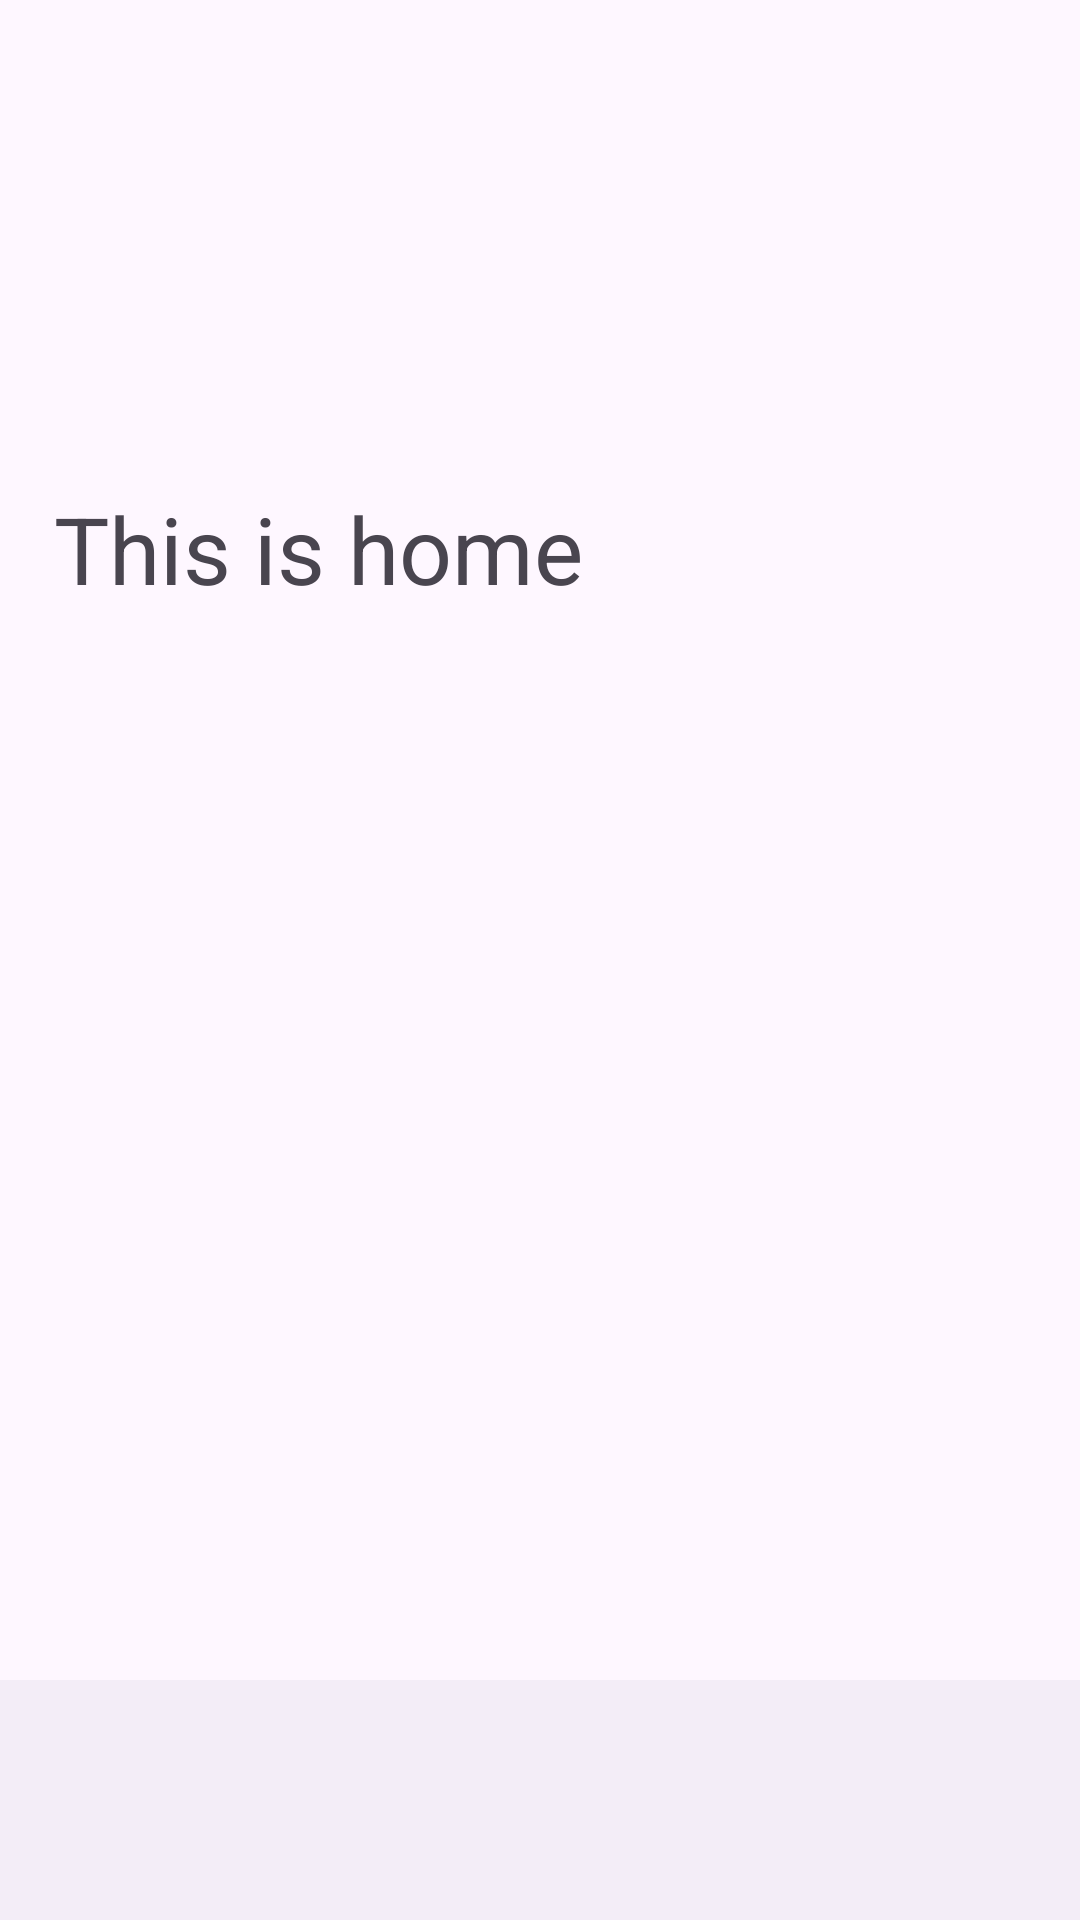

The Android layout XML behind this screen, and the referenced resources:
<!-- AndroidManifest.xml: application theme Theme.Test -->
<!-- res/layout/fragment_home.xml -->
<?xml version="1.0" encoding="utf-8"?>
<FrameLayout xmlns:android="http://schemas.android.com/apk/res/android"
    android:layout_width="match_parent"
    android:layout_height="match_parent">


    <com.google.android.material.appbar.MaterialToolbar
        android:id="@+id/fragment_home_0"
        android:layout_width="match_parent"
        android:layout_height="?attr/actionBarSize"
        android:layout_gravity="top"
        android:title="@string/fragment_home_label_0" />

    <TextView
        android:id="@+id/fragment_home_1"
        android:layout_width="wrap_content"
        android:layout_height="wrap_content"
        android:layout_gravity="top|start"
        android:layout_marginStart="18dp"
        android:layout_marginTop="162dp"
        android:textSize="31sp"
        android:text="@string/fragment_home_label_1" />

    <com.google.android.material.bottomnavigation.BottomNavigationView
        android:id="@+id/fragment_home_2"
        android:layout_width="match_parent"
        android:layout_height="wrap_content"
        android:layout_gravity="bottom" />
</FrameLayout>
<!-- resources referenced by this layout -->
<resources>
  <string name="fragment_home_label_0">Home</string>
  <string name="fragment_home_label_1">This is home</string>
  <style name="Theme.Test" parent="Theme.Material3.DayNight.NoActionBar" />
</resources>
